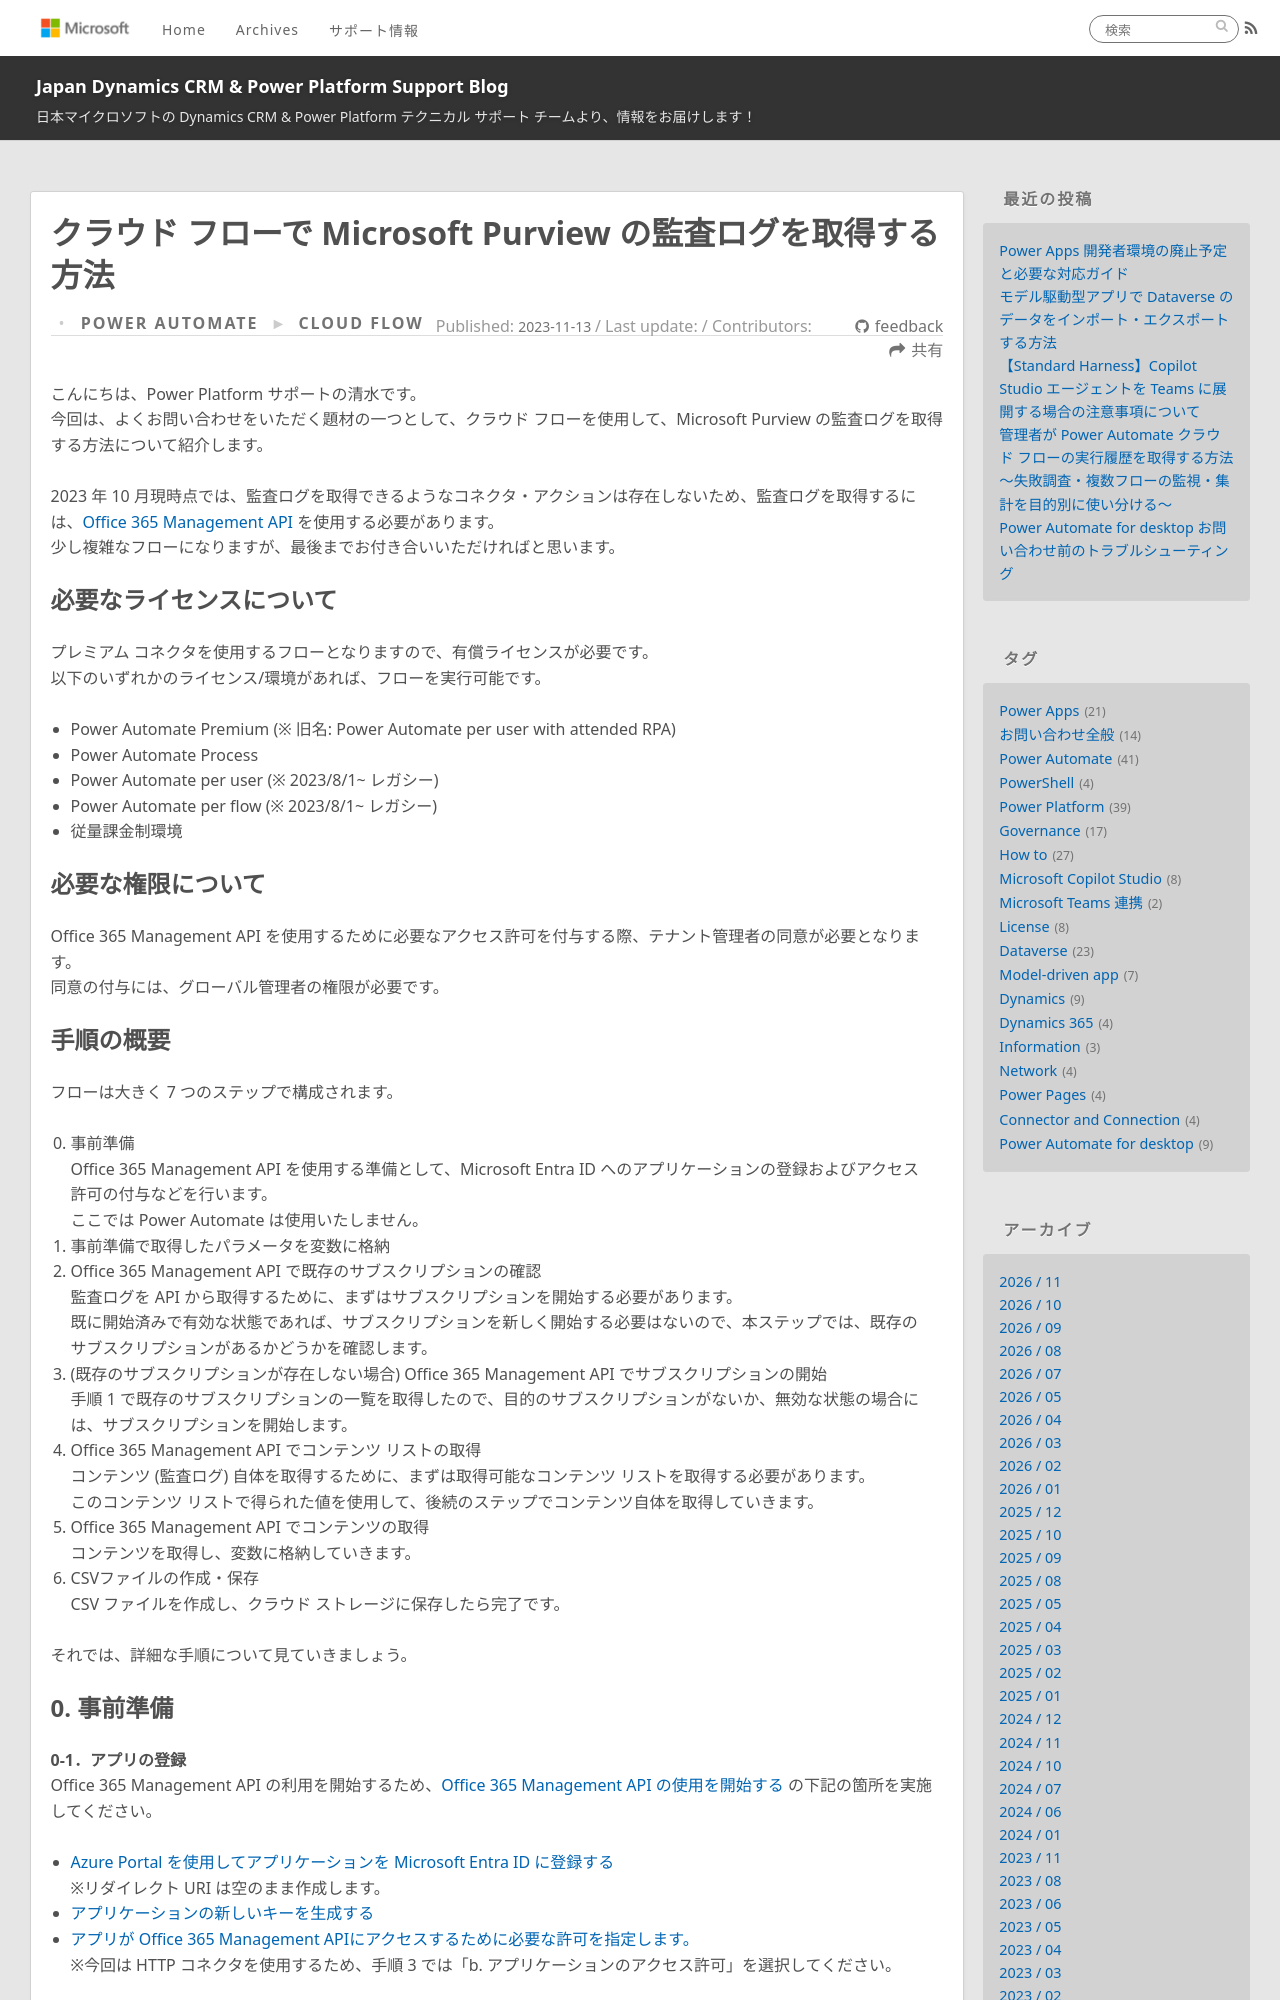

repository: jpdynamicscrm/blog · page: powerautomate/work-with-audit-log/index.html · generator: jekyll

---
title: クラウド フローで Microsoft Purview の監査ログを取得する方法
date: 2023-11-13 16:00:00
tags:
  - Power Automate
  - Cloud flow
  - Office 365 Management API
categories:
  - [Power Automate, Cloud flow]
---

# クラウド フローで Microsoft Purview の監査ログを取得する方法

こんにちは、Power Platform サポートの清水です。
今回は、よくお問い合わせをいただく題材の一つとして、クラウド フローを使用して、Microsoft Purview の監査ログを取得する方法について紹介します。

2023 年 10 月現時点では、監査ログを取得できるようなコネクタ・アクションは存在しないため、監査ログを取得するには、[Office 365 Management API](https://learn.microsoft.com/ja-jp/office/office-365-management-api/) を使用する必要があります。
少し複雑なフローになりますが、最後までお付き合いいただければと思います。

<!-- more -->

## 必要なライセンスについて
プレミアム コネクタを使用するフローとなりますので、有償ライセンスが必要です。
以下のいずれかのライセンス/環境があれば、フローを実行可能です。

- Power Automate Premium (※ 旧名: Power Automate per user with attended RPA)
- Power Automate Process
- Power Automate per user (※ 2023/8/1~ レガシー)
- Power Automate per flow (※ 2023/8/1~ レガシー)
- 従量課金制環境

## 必要な権限について
Office 365 Management API を使用するために必要なアクセス許可を付与する際、テナント管理者の同意が必要となります。
同意の付与には、グローバル管理者の権限が必要です。

## 手順の概要
フローは大きく 7 つのステップで構成されます。

0. 事前準備
Office 365 Management API を使用する準備として、Microsoft Entra ID へのアプリケーションの登録およびアクセス許可の付与などを行います。
ここでは Power Automate は使用いたしません。
1. 事前準備で取得したパラメータを変数に格納
2. Office 365 Management API で既存のサブスクリプションの確認
監査ログを API から取得するために、まずはサブスクリプションを開始する必要があります。
既に開始済みで有効な状態であれば、サブスクリプションを新しく開始する必要はないので、本ステップでは、既存のサブスクリプションがあるかどうかを確認します。
3. (既存のサブスクリプションが存在しない場合) Office 365 Management API でサブスクリプションの開始
手順 1 で既存のサブスクリプションの一覧を取得したので、目的のサブスクリプションがないか、無効な状態の場合には、サブスクリプションを開始します。
4. Office 365 Management API でコンテンツ リストの取得
コンテンツ (監査ログ) 自体を取得するために、まずは取得可能なコンテンツ リストを取得する必要があります。
このコンテンツ リストで得られた値を使用して、後続のステップでコンテンツ自体を取得していきます。
5. Office 365 Management API でコンテンツの取得
コンテンツを取得し、変数に格納していきます。
6. CSVファイルの作成・保存
CSV ファイルを作成し、クラウド ストレージに保存したら完了です。

それでは、詳細な手順について見ていきましょう。
